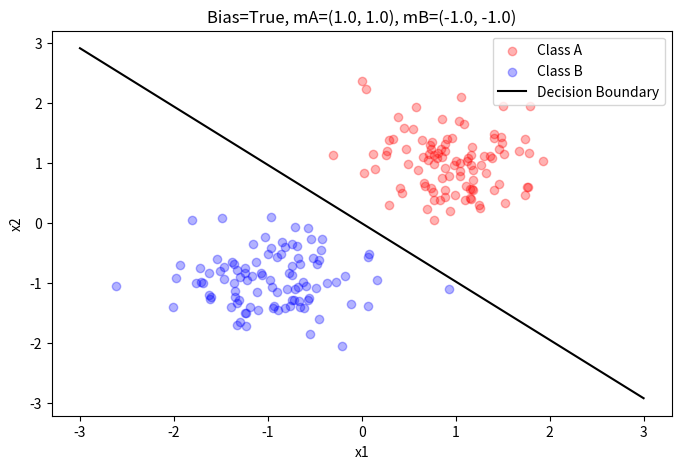
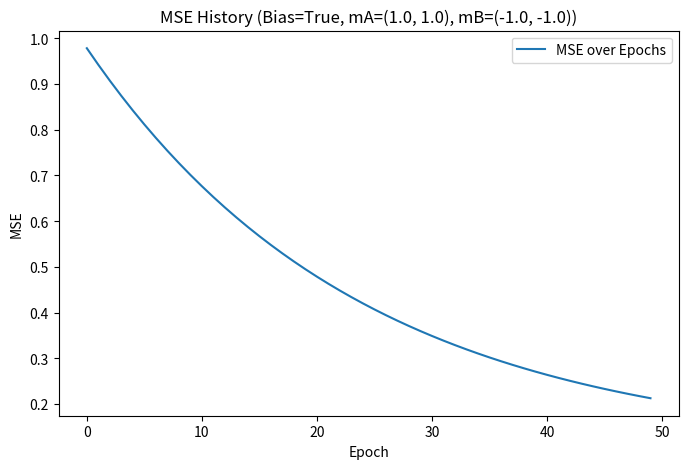
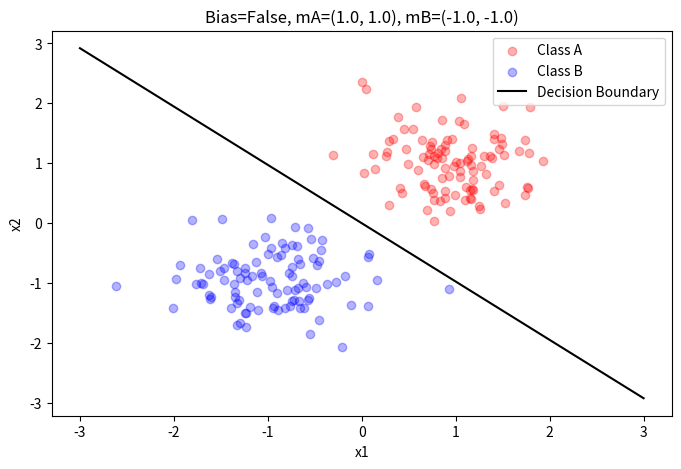
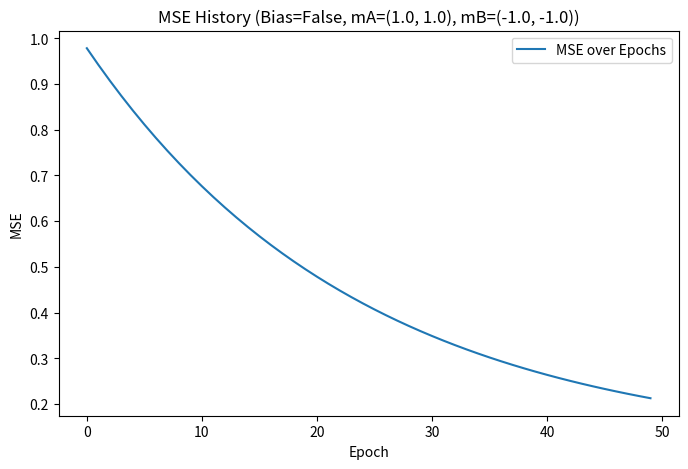
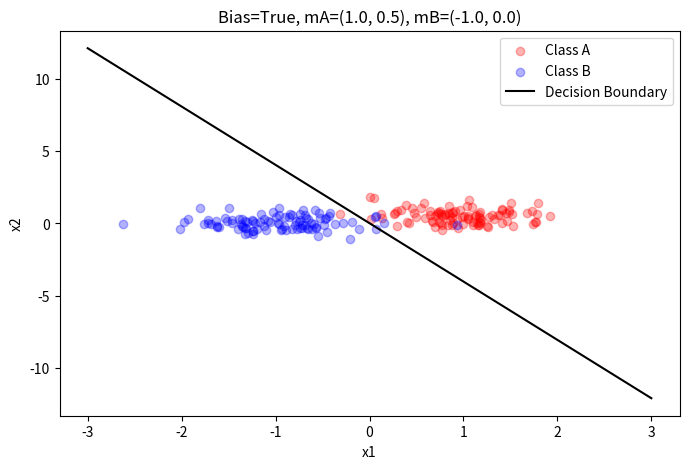
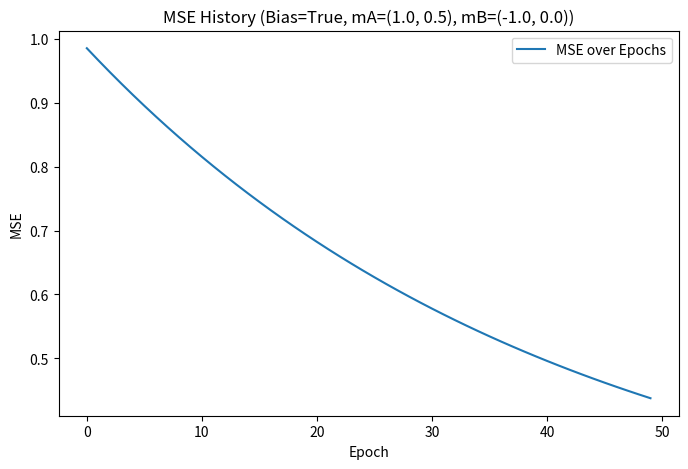
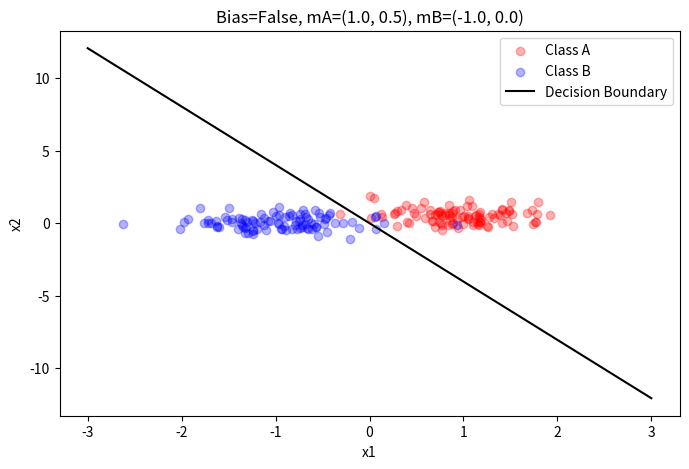
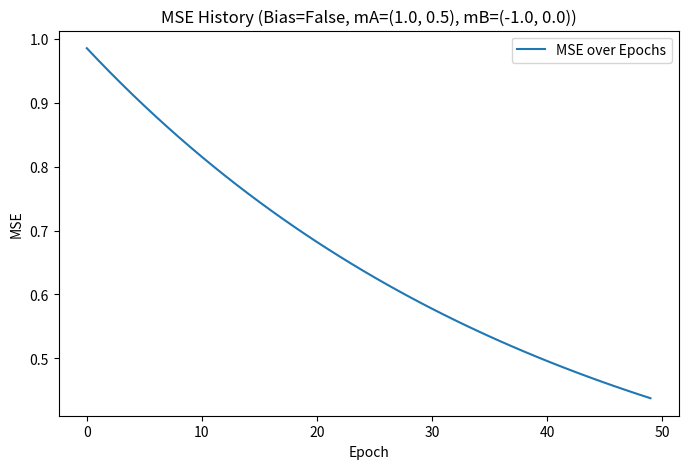
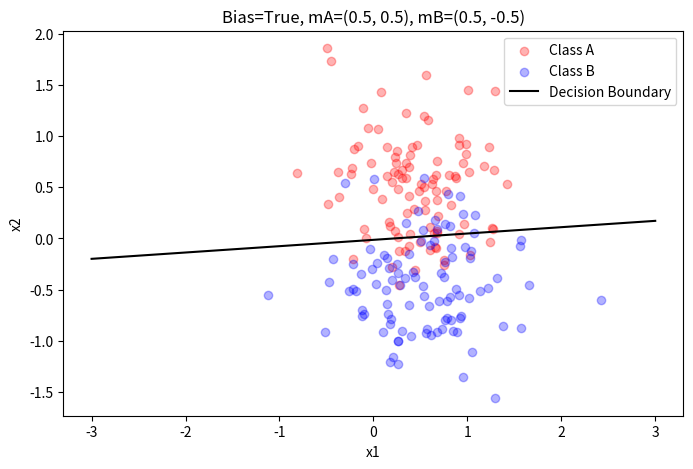
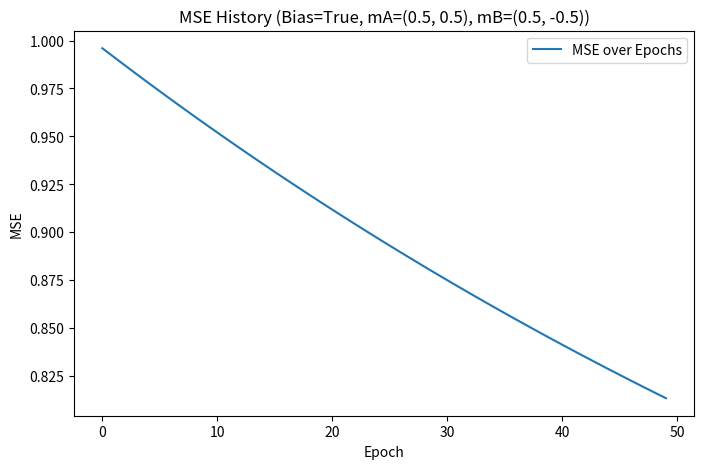
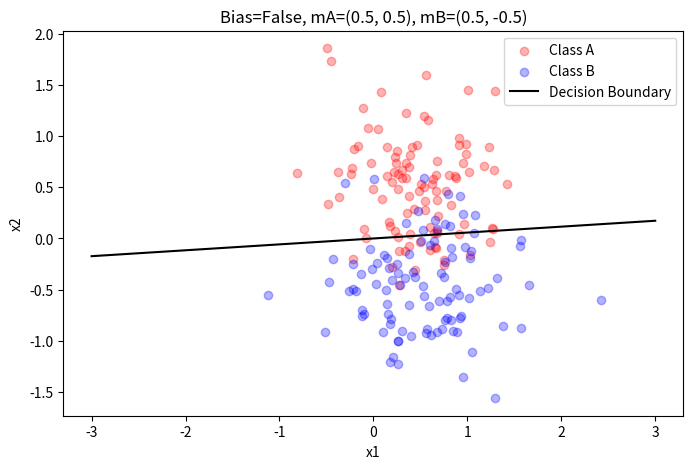
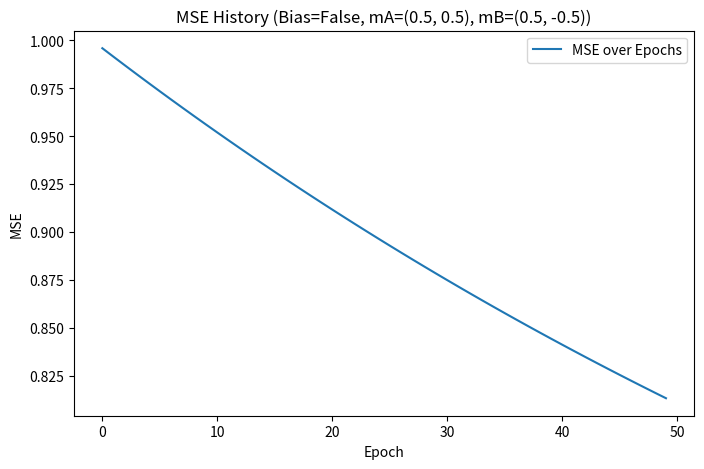

Recreate these plots in Python, in order.
import numpy as np
import matplotlib.pyplot as plt


def generate_data(n=100, mA=(1.0, 0.5), sigmaA=0.5, mB=(-1.0, 0.0), sigmaB=0.5, include_bias=True):
    np.random.seed(42)
    classA = np.vstack((np.random.randn(n) * sigmaA + mA[0],
                        np.random.randn(n) * sigmaA + mA[1]))
    classB = np.vstack((np.random.randn(n) * sigmaB + mB[0],
                        np.random.randn(n) * sigmaB + mB[1]))
    
    X = np.hstack((classA, classB)).T
    if include_bias:
        X = np.hstack((X, np.ones((2 * n, 1))))  # Add bias term
    labels = np.hstack((np.zeros(n), np.ones(n)))
    
    shuffle_idx = np.random.permutation(2 * n)
    return X[shuffle_idx], labels[shuffle_idx], classA, classB

def delta_rule_batch(X, labels, lr=0.001, epochs=20):
    n_samples, n_features = X.shape
    weights = np.random.randn(1, n_features) * 0.01
    targets = np.where(labels == 1, 1, -1).reshape(1, -1)
    X_mat = X.T
    mse_history = []

    for epoch in range(epochs):
        y = np.dot(weights, X_mat)
        error = y - targets
        mse = np.mean(error**2)
        mse_history.append(mse)
        grad = np.dot(error, X_mat.T) / n_samples
        weights -= lr * grad
    return weights.flatten(), mse_history

def test_bias_effect(mA, mB, include_bias=True):
    # Generate data with/without bias
    X, labels, classA, classB = generate_data(mA=mA, mB=mB, include_bias=include_bias)
    
    # Train with delta rule (batch)
    weights, mse_history = delta_rule_batch(X, labels, lr=0.01, epochs=50)
    
    # Plot decision boundary
    plt.figure(figsize=(8, 5))
    plt.scatter(classA[0], classA[1], c='red', alpha=0.3, label='Class A')
    plt.scatter(classB[0], classB[1], c='blue', alpha=0.3, label='Class B')
    
    if include_bias:
        x1 = np.linspace(-3, 3, 100)
        x2 = (-weights[0] * x1 - weights[2]) / weights[1]  # Include bias weight
    else:
        x1 = np.linspace(-3, 3, 100)
        x2 = (-weights[0] * x1) / weights[1]  # No bias term
    
    plt.plot(x1, x2, 'k-', label='Decision Boundary')
    plt.xlabel('x1')
    plt.ylabel('x2')
    plt.legend()
    plt.title(f'Bias={include_bias}, mA={mA}, mB={mB}')
    plt.show()

    # Plot MSE history
    plt.figure(figsize=(8, 5))
    plt.plot(mse_history, label='MSE over Epochs')
    plt.xlabel('Epoch')
    plt.ylabel('MSE')
    plt.title(f'MSE History (Bias={include_bias}, mA={mA}, mB={mB})')
    plt.legend()
    plt.show()
    
    return mse_history

# Case 1: Data Separable Through Origin (Bias Not Needed)
# With Bias
mse_bias_origin = test_bias_effect(mA=(1.0, 1.0), mB=(-1.0, -1.0), include_bias=True)
# Without Bias
mse_nobias_origin = test_bias_effect(mA=(1.0, 1.0), mB=(-1.0, -1.0), include_bias=False)

# Case 2: Data Separable But Requires Offset (Bias Needed)
# With Bias
mse_bias_offset = test_bias_effect(mA=(1.0, 0.5), mB=(-1.0, 0.0), include_bias=True)
# Without Bias
mse_nobias_offset = test_bias_effect(mA=(1.0, 0.5), mB=(-1.0, 0.0), include_bias=False)

# Case 3: Non-Linear Separation (Both Fail)
# With Bias
mse_bias_nonlinear = test_bias_effect(mA=(0.5, 0.5), mB=(0.5, -0.5), include_bias=True)
# Without Bias
mse_nobias_nonlinear = test_bias_effect(mA=(0.5, 0.5), mB=(0.5, -0.5), include_bias=False)
